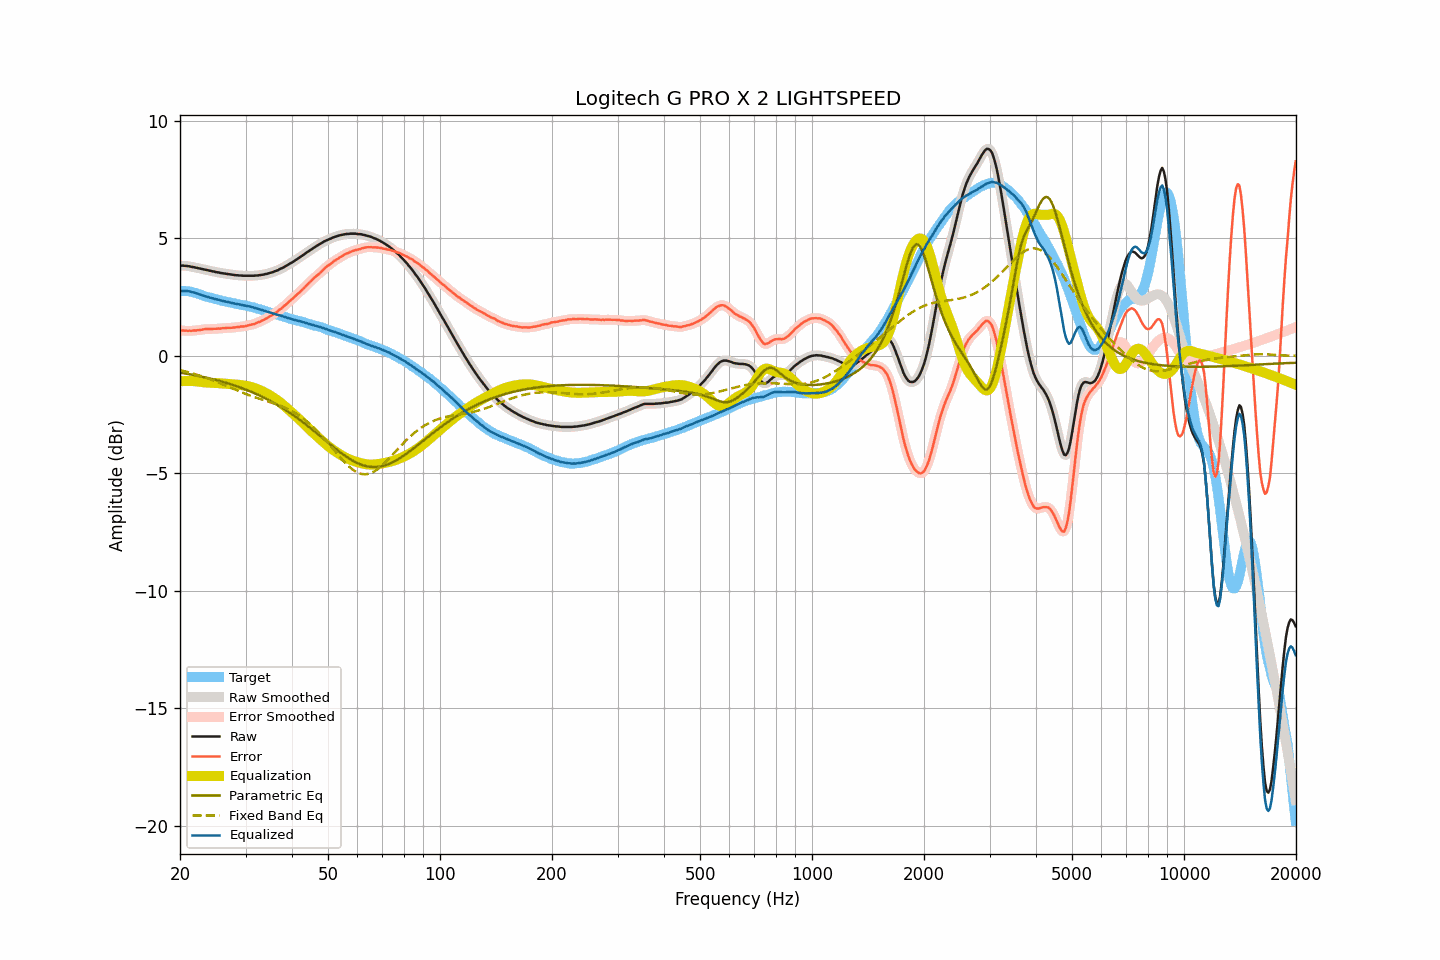

The data file committed next to this chart (first rows):
frequency, raw, smoothed, error, error_smoothed, equalization, parametric_eq, fixed_band_eq, equalized_raw, equalized_smoothed, target
20.00, 3.84, 3.84, 1.08, 1.08, -1.08, -0.71, -0.61, 2.75, 2.75, 2.76
20.20, 3.84, 3.84, 1.08, 1.08, -1.08, -0.72, -0.62, 2.76, 2.76, 2.76
20.40, 3.84, 3.84, 1.08, 1.07, -1.07, -0.73, -0.64, 2.77, 2.76, 2.76
20.61, 3.83, 3.83, 1.07, 1.07, -1.07, -0.75, -0.66, 2.76, 2.76, 2.76
20.81, 3.83, 3.83, 1.07, 1.07, -1.07, -0.76, -0.67, 2.76, 2.76, 2.76
21.02, 3.82, 3.82, 1.06, 1.07, -1.07, -0.77, -0.69, 2.75, 2.75, 2.76
21.23, 3.81, 3.81, 1.07, 1.07, -1.07, -0.78, -0.71, 2.74, 2.74, 2.74
21.44, 3.79, 3.79, 1.06, 1.07, -1.07, -0.79, -0.73, 2.72, 2.72, 2.73
21.66, 3.78, 3.78, 1.07, 1.07, -1.07, -0.81, -0.75, 2.71, 2.71, 2.71
21.87, 3.77, 3.76, 1.08, 1.08, -1.08, -0.82, -0.77, 2.69, 2.69, 2.68
22.09, 3.75, 3.75, 1.07, 1.08, -1.08, -0.83, -0.79, 2.67, 2.67, 2.67
22.31, 3.74, 3.74, 1.09, 1.09, -1.09, -0.85, -0.81, 2.65, 2.64, 2.64
22.54, 3.72, 3.72, 1.10, 1.10, -1.10, -0.86, -0.83, 2.62, 2.62, 2.62
22.76, 3.71, 3.71, 1.11, 1.11, -1.11, -0.88, -0.86, 2.60, 2.60, 2.60
22.99, 3.69, 3.69, 1.12, 1.12, -1.12, -0.89, -0.88, 2.57, 2.57, 2.57
23.22, 3.68, 3.68, 1.14, 1.13, -1.12, -0.91, -0.90, 2.55, 2.55, 2.54
23.45, 3.66, 3.66, 1.14, 1.14, -1.13, -0.92, -0.93, 2.53, 2.53, 2.52
23.69, 3.65, 3.65, 1.14, 1.14, -1.14, -0.94, -0.95, 2.51, 2.51, 2.51
23.92, 3.63, 3.63, 1.14, 1.14, -1.14, -0.95, -0.98, 2.49, 2.49, 2.49
24.16, 3.62, 3.62, 1.14, 1.14, -1.14, -0.97, -1.00, 2.47, 2.47, 2.48
24.40, 3.60, 3.60, 1.14, 1.14, -1.15, -0.99, -1.03, 2.45, 2.45, 2.46
24.65, 3.59, 3.59, 1.15, 1.15, -1.15, -1.00, -1.05, 2.44, 2.44, 2.44
24.89, 3.57, 3.57, 1.15, 1.15, -1.15, -1.02, -1.08, 2.42, 2.42, 2.42
25.14, 3.56, 3.56, 1.15, 1.16, -1.16, -1.04, -1.11, 2.40, 2.40, 2.40
25.39, 3.55, 3.54, 1.17, 1.16, -1.16, -1.06, -1.14, 2.39, 2.38, 2.38
25.65, 3.53, 3.53, 1.16, 1.17, -1.17, -1.08, -1.17, 2.36, 2.36, 2.37
25.91, 3.52, 3.52, 1.18, 1.17, -1.17, -1.09, -1.19, 2.35, 2.35, 2.34
26.16, 3.51, 3.51, 1.18, 1.18, -1.18, -1.11, -1.22, 2.33, 2.33, 2.33
26.43, 3.50, 3.50, 1.18, 1.18, -1.18, -1.13, -1.25, 2.32, 2.32, 2.32
26.69, 3.49, 3.49, 1.19, 1.19, -1.19, -1.15, -1.28, 2.30, 2.30, 2.30
26.96, 3.48, 3.48, 1.19, 1.19, -1.19, -1.18, -1.31, 2.29, 2.29, 2.29
27.23, 3.47, 3.47, 1.19, 1.19, -1.19, -1.20, -1.34, 2.27, 2.27, 2.28
27.50, 3.46, 3.46, 1.19, 1.20, -1.20, -1.22, -1.37, 2.26, 2.26, 2.26
27.77, 3.45, 3.45, 1.21, 1.20, -1.21, -1.24, -1.40, 2.24, 2.24, 2.24
28.05, 3.44, 3.44, 1.21, 1.21, -1.21, -1.26, -1.43, 2.23, 2.23, 2.23
28.33, 3.43, 3.43, 1.22, 1.22, -1.22, -1.29, -1.46, 2.21, 2.21, 2.21
28.62, 3.43, 3.43, 1.23, 1.23, -1.23, -1.31, -1.49, 2.20, 2.20, 2.20
28.90, 3.42, 3.42, 1.23, 1.24, -1.23, -1.33, -1.51, 2.19, 2.19, 2.19
29.19, 3.42, 3.42, 1.25, 1.24, -1.24, -1.36, -1.54, 2.18, 2.17, 2.16
29.48, 3.41, 3.41, 1.25, 1.25, -1.25, -1.39, -1.57, 2.16, 2.16, 2.16
29.78, 3.41, 3.41, 1.26, 1.26, -1.26, -1.41, -1.60, 2.15, 2.15, 2.15
30.08, 3.41, 3.41, 1.27, 1.27, -1.27, -1.44, -1.62, 2.13, 2.13, 2.14
30.38, 3.41, 3.41, 1.29, 1.29, -1.29, -1.46, -1.65, 2.12, 2.12, 2.12
30.68, 3.41, 3.41, 1.30, 1.31, -1.30, -1.49, -1.67, 2.11, 2.11, 2.11
30.99, 3.41, 3.41, 1.32, 1.32, -1.32, -1.52, -1.70, 2.09, 2.09, 2.08
31.30, 3.41, 3.41, 1.34, 1.34, -1.34, -1.55, -1.72, 2.07, 2.07, 2.07
31.61, 3.41, 3.41, 1.35, 1.36, -1.36, -1.58, -1.75, 2.05, 2.05, 2.06
31.93, 3.42, 3.41, 1.38, 1.38, -1.38, -1.61, -1.77, 2.04, 2.03, 2.04
32.24, 3.42, 3.42, 1.41, 1.41, -1.41, -1.64, -1.79, 2.01, 2.01, 2.00
32.57, 3.43, 3.43, 1.44, 1.44, -1.44, -1.67, -1.82, 1.99, 1.99, 1.99
32.89, 3.44, 3.44, 1.46, 1.47, -1.46, -1.70, -1.84, 1.97, 1.97, 1.98
33.22, 3.45, 3.45, 1.50, 1.50, -1.50, -1.74, -1.86, 1.95, 1.95, 1.95
33.55, 3.46, 3.46, 1.53, 1.53, -1.53, -1.77, -1.88, 1.93, 1.93, 1.93
33.89, 3.48, 3.47, 1.57, 1.57, -1.57, -1.80, -1.90, 1.91, 1.91, 1.91
34.23, 3.49, 3.49, 1.60, 1.60, -1.60, -1.84, -1.92, 1.89, 1.89, 1.89
34.57, 3.51, 3.51, 1.64, 1.64, -1.64, -1.87, -1.95, 1.87, 1.87, 1.86
34.92, 3.53, 3.53, 1.69, 1.68, -1.68, -1.91, -1.97, 1.85, 1.85, 1.84
35.27, 3.55, 3.55, 1.72, 1.73, -1.72, -1.95, -1.99, 1.83, 1.83, 1.83
35.62, 3.57, 3.57, 1.76, 1.77, -1.77, -1.99, -2.01, 1.80, 1.80, 1.80
35.97, 3.60, 3.59, 1.82, 1.81, -1.81, -2.02, -2.04, 1.79, 1.78, 1.78
... 635 more rows
